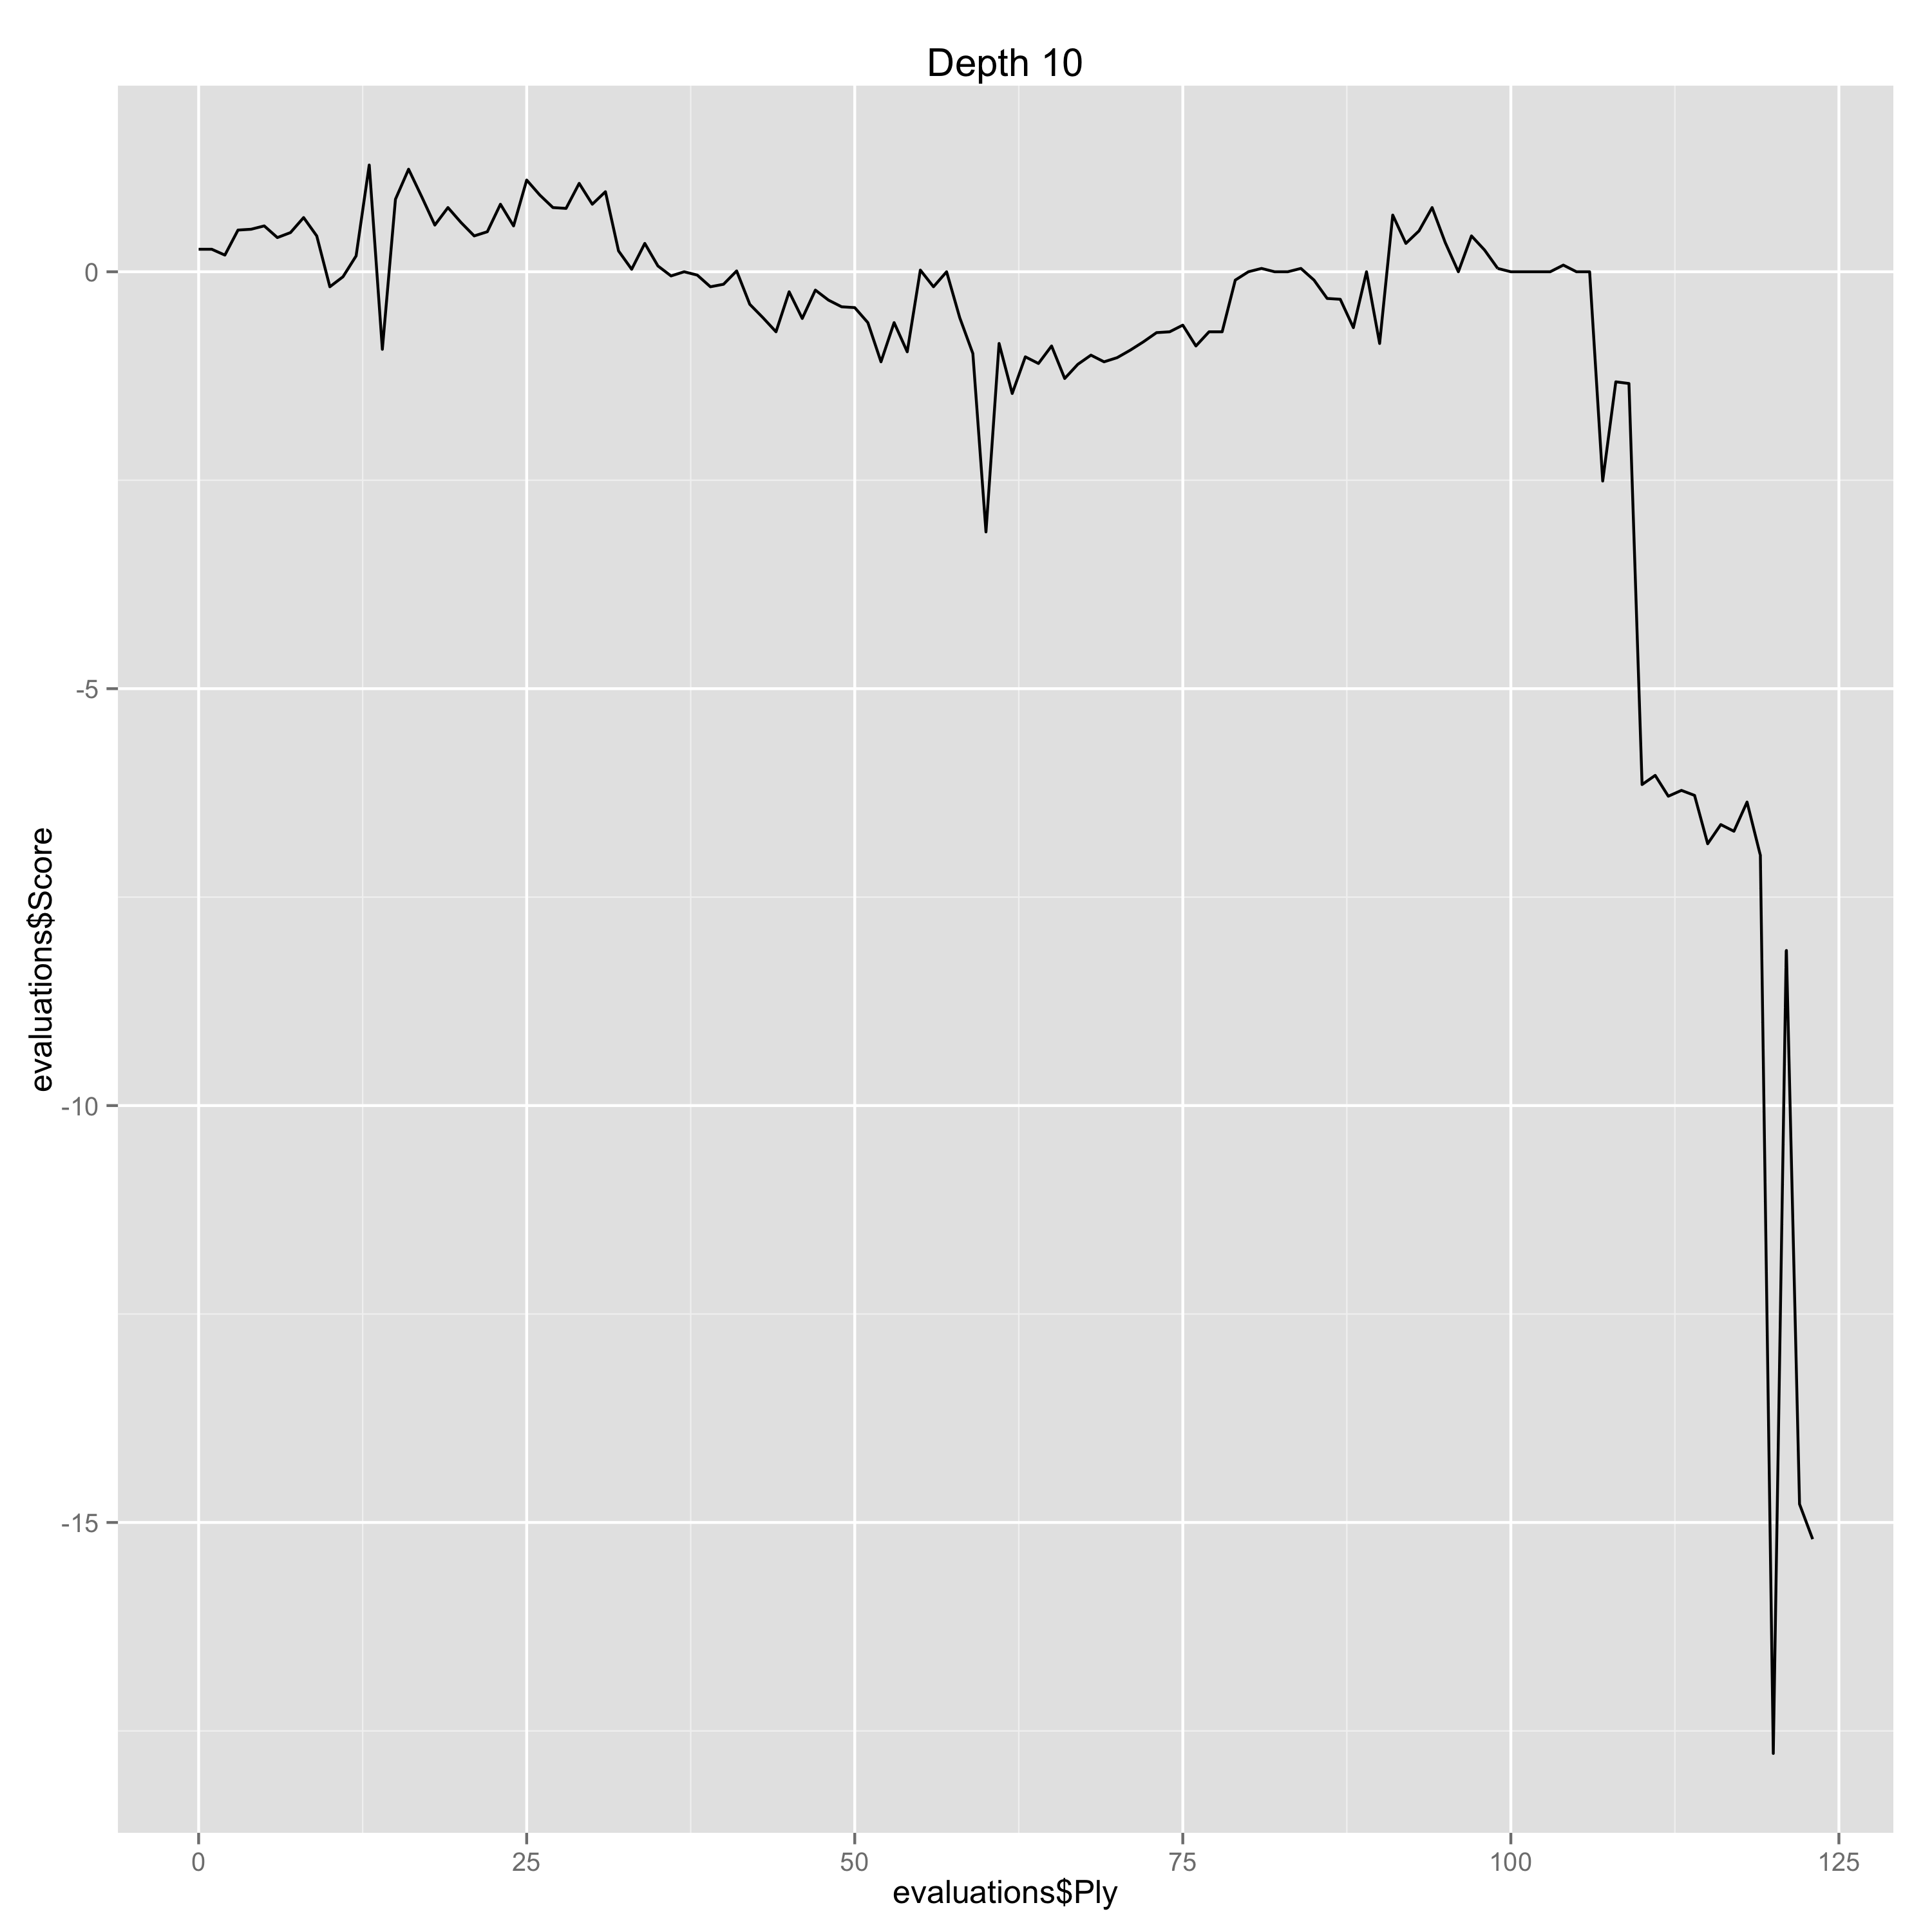

The file beside this chart, header and first rows:
Ply, Move, White, Black, Score, Eval, Comment
0, [1], d4, , 0.27, 0.27, 
1, [1], , d5, 0.27, 0.0, 
2, [2], Nf3, , 0.2, -0.07, 
3, [2], , c6, 0.5, -0.3, 
4, [3], Bf4, , 0.51, 0.01, 
5, [3], , Bf5, 0.55, -0.04, 
6, [4], e3, , 0.41, -0.14, 
7, [4], , Qb6, 0.47, -0.06, 
8, [5], Bd3, , 0.65, 0.18, 
9, [5], , Bxd3, 0.43, 0.22, 
10, [6], Qxd3, , -0.18, -0.61, 
11, [6], , Qxb2, -0.06, -0.12, 
12, [7], O-O, , 0.19, 0.25, 
13, [7], , e6, 1.28, -1.09, Erreur
14, [8], c4, , -0.93, -2.21, Erreur
15, [8], , Nf6, 0.87, -1.8, Erreur
16, [9], Nbd2, , 1.23, 0.36, 
17, [9], , Qb6, 0.9, 0.33, 
18, [10], Rfb1, , 0.56, -0.34, 
19, [10], , Qa6, 0.77, -0.21, 
20, [11], Qb3, , 0.59, -0.18, 
21, [11], , b6, 0.43, 0.16, 
22, [12], a4, , 0.48, 0.05, 
23, [12], , Qa5, 0.81, -0.33, 
24, [13], Qc2, , 0.55, -0.26, 
25, [13], , dxc4, 1.1, -0.55, 
26, [14], e4, , 0.92, -0.18, 
27, [14], , c3, 0.77, 0.15, 
28, [15], Nc4, , 0.76, -0.01, 
29, [15], , Qa6, 1.06, -0.3, 
30, [16], Qxc3, , 0.81, -0.25, 
31, [16], , Be7, 0.96, -0.15, 
32, [17], Ncd2, , 0.25, -0.71, 
33, [17], , O-O, 0.03, 0.22, 
34, [18], Bxb8, , 0.34, 0.31, 
35, [18], , Raxb8, 0.07, 0.27, 
36, [19], Qxc6, , -0.05, -0.12, 
37, [19], , Rfc8, 0.0, -0.05, 
38, [20], Qb5, , -0.04, -0.04, 
39, [20], , Qb7, -0.18, 0.14, 
40, [21], Qd3, , -0.15, 0.03, 
41, [21], , Rc7, 0.01, -0.16, 
42, [22], Rc1, , -0.39, -0.4, 
43, [22], , Rbc8, -0.55, 0.16, 
44, [23], Rxc7, , -0.72, -0.17, 
45, [23], , Rxc7, -0.24, -0.48, 
46, [24], h3, , -0.56, -0.32, 
47, [24], , Qc8, -0.22, -0.34, 
48, [25], Qb5, , -0.34, -0.12, 
49, [25], , h6, -0.42, 0.08, 
50, [26], g3, , -0.43, -0.01, 
51, [26], , Rc2, -0.61, 0.18, 
52, [27], Kg2, , -1.08, -0.47, 
53, [27], , Qc3, -0.61, -0.47, 
54, [28], Rd1, , -0.96, -0.35, 
55, [28], , Qb4, 0.02, -0.98, 
56, [29], Rb1, , -0.18, -0.2, 
57, [29], , Qc3, 0.0, -0.18, 
58, [30], Rd1, , -0.55, -0.55, 
59, [30], , Rb2, -0.98, 0.43, 
... 64 more rows
